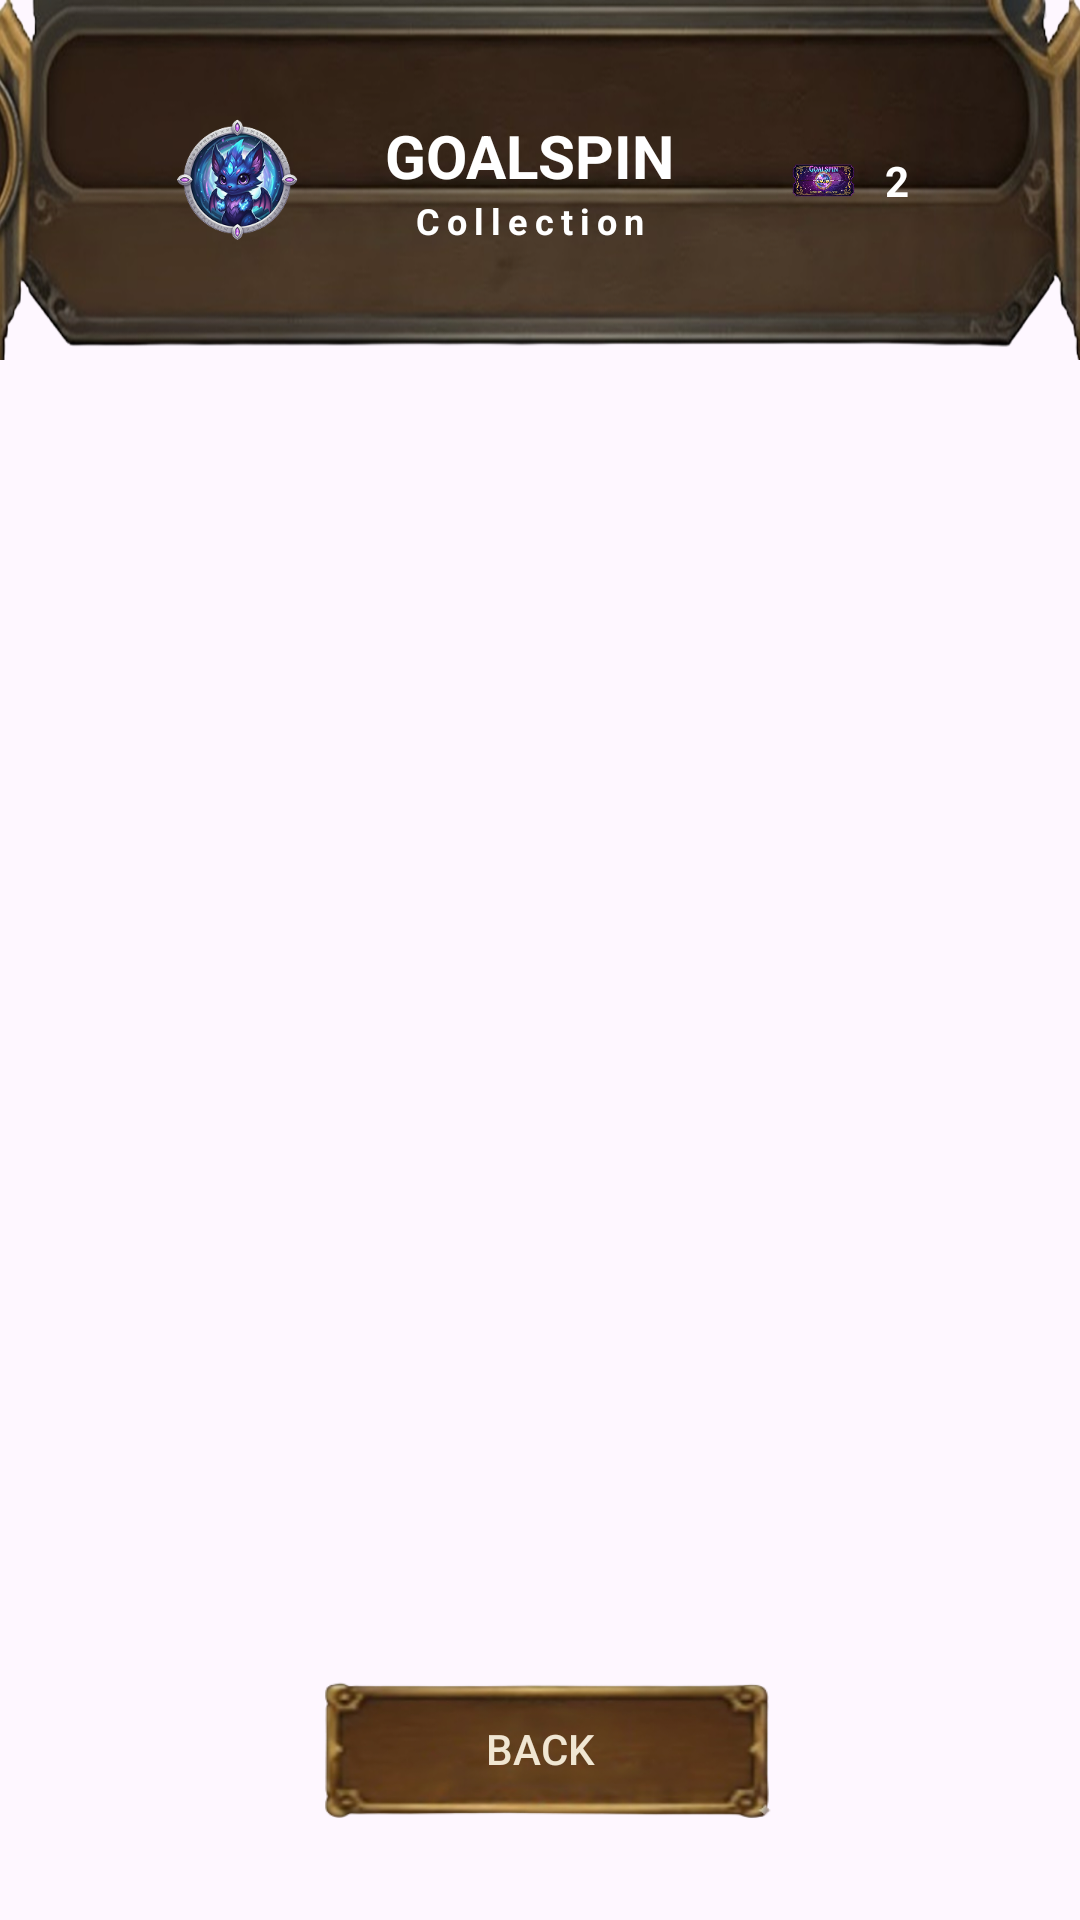

Android layout source for this screen:
<!-- AndroidManifest.xml: application theme Theme.GOALSPIN -->
<!-- res/layout/activity_inventory.xml -->
<?xml version="1.0" encoding="utf-8"?>
<androidx.constraintlayout.widget.ConstraintLayout xmlns:android="http://schemas.android.com/apk/res/android"
    android:id="@+id/inventoryRoot"
    xmlns:app="http://schemas.android.com/apk/res-auto"
    xmlns:tools="http://schemas.android.com/tools"
    android:layout_width="match_parent"
    android:layout_height="match_parent"
    android:background="@drawable/background_default">

    
    
    <androidx.constraintlayout.widget.ConstraintLayout
        android:id="@+id/headerContainer"
        android:layout_width="match_parent"
        android:layout_height="120dp"
        android:background="@drawable/header_default"
        android:paddingStart="55dp"
        android:paddingEnd="45dp"
        app:layout_constraintEnd_toEndOf="parent"
        app:layout_constraintHorizontal_bias="0.0"
        app:layout_constraintStart_toStartOf="parent"
        app:layout_constraintTop_toTopOf="parent">

        
        <ImageView
            android:id="@+id/ivAvatar"
            android:layout_width="48dp"
            android:layout_height="48dp"
            android:background="@drawable/ic_proflie"
            app:layout_constraintBottom_toBottomOf="parent"
            app:layout_constraintStart_toStartOf="parent"
            app:layout_constraintTop_toTopOf="parent" />

        
        <TextView
            android:id="@+id/tvHeaderTitle"
            android:layout_width="wrap_content"
            android:layout_height="wrap_content"
            android:text="GOALSPIN"
            android:textColor="#FFFFFF"
            android:textSize="20sp"
            android:textStyle="bold"
            app:layout_constraintVertical_chainStyle="packed"
            app:layout_constraintBottom_toTopOf="@id/tvSubTitle"
            app:layout_constraintEnd_toStartOf="@id/ticketContainer"
            app:layout_constraintStart_toEndOf="@id/ivAvatar"
            app:layout_constraintTop_toTopOf="parent" />

        <TextView
            android:id="@+id/tvSubTitle"
            android:layout_width="wrap_content"
            android:layout_height="wrap_content"
            android:letterSpacing="0.2"
            android:text="Collection"
            android:textColor="#FFFFFF"
            android:textSize="12sp"
            android:textStyle="bold"
            app:layout_constraintTop_toBottomOf="@id/tvHeaderTitle"
            app:layout_constraintBottom_toBottomOf="parent"
            app:layout_constraintStart_toStartOf="@id/tvHeaderTitle"
            app:layout_constraintEnd_toEndOf="@id/tvHeaderTitle"/>

        
        
        <LinearLayout
            android:id="@+id/ticketContainer"
            android:layout_width="wrap_content"
            android:layout_height="wrap_content"
            android:gravity="center_vertical"
            android:paddingHorizontal="12dp"
            android:paddingVertical="4dp"
            app:layout_constraintBottom_toBottomOf="parent"
            app:layout_constraintEnd_toEndOf="parent"
            app:layout_constraintTop_toTopOf="parent">

            <View
                android:layout_width="25dp"
                android:layout_height="25dp"
                android:layout_marginEnd="8dp"
                android:background="@drawable/ticket" />

            
            <TextView
                android:id="@+id/tvTicketCount"
                android:layout_width="wrap_content"
                android:layout_height="wrap_content"
                android:text="2"
                android:textColor="#FFFFFF"
                android:textStyle="bold" />
        </LinearLayout>

    </androidx.constraintlayout.widget.ConstraintLayout>

    
    <androidx.recyclerview.widget.RecyclerView
        android:id="@+id/rvCollection"
        android:layout_width="0dp"
        android:layout_height="0dp"
        android:layout_margin="25dp"
        app:layout_constraintTop_toBottomOf="@id/headerContainer"
        app:layout_constraintBottom_toTopOf="@id/btnBack"
        app:layout_constraintStart_toStartOf="parent"
        app:layout_constraintEnd_toEndOf="parent"
        tools:listitem="@layout/item_collection"
        tools:itemCount="5"
        tools:layoutManager="androidx.recyclerview.widget.GridLayoutManager"
        tools:spanCount="2"/>

    
    <androidx.appcompat.widget.AppCompatButton
        android:id="@+id/btnBack"
        android:layout_width="160dp"
        android:layout_height="50dp"
        android:text="BACK"
        android:textColor="#F0E6D2"
        android:background="@drawable/defualt_btn"
        android:layout_marginBottom="32dp"
        app:layout_constraintBottom_toBottomOf="parent"
        app:layout_constraintStart_toStartOf="parent"
        app:layout_constraintEnd_toEndOf="parent"/>

</androidx.constraintlayout.widget.ConstraintLayout>
<!-- res/layout/item_collection.xml (included above) -->
<?xml version="1.0" encoding="utf-8"?>
<androidx.constraintlayout.widget.ConstraintLayout xmlns:android="http://schemas.android.com/apk/res/android"
    xmlns:app="http://schemas.android.com/apk/res-auto"
    android:layout_width="match_parent"
    android:layout_height="wrap_content"
    android:padding="8dp">

    <FrameLayout
        android:layout_width="0dp"
        android:layout_height="0dp"
        app:layout_constraintDimensionRatio="1:1"
        app:layout_constraintBottom_toBottomOf="parent"
        app:layout_constraintEnd_toEndOf="parent"
        app:layout_constraintStart_toStartOf="parent"
        app:layout_constraintTop_toTopOf="parent">

        
        <ImageView
            android:id="@+id/ivCollectionImage"
            android:layout_width="match_parent"
            android:layout_height="match_parent"
            android:layout_margin="14dp"
            android:scaleType="centerCrop"
            android:src="@drawable/bg_scroll"/>

        
        
        <View
            android:id="@+id/frameOverlay"
            android:layout_width="match_parent"
            android:layout_height="match_parent"
            android:background="@drawable/default_frame"/>

    </FrameLayout>

</androidx.constraintlayout.widget.ConstraintLayout>
<!-- resources referenced by this layout -->
<resources>
  <!-- drawable bg_scroll: png bitmap (drawable, 467563 bytes) -->
  <!-- drawable default_frame: png bitmap (drawable, 75241 bytes) -->
  <!-- drawable defualt_btn: png bitmap (drawable, 42903 bytes) -->
  <!-- drawable header_default: png bitmap (drawable, 198600 bytes) -->
  <!-- drawable ic_proflie: png bitmap (drawable, 51510 bytes) -->
  <!-- drawable ticket: png bitmap (drawable, 25587 bytes) -->
  <style name="Theme.GOALSPIN" parent="Base.Theme.GOALSPIN" />
  <style name="Base.Theme.GOALSPIN" parent="Theme.Material3.DayNight.NoActionBar">
          
          
      </style>
</resources>
